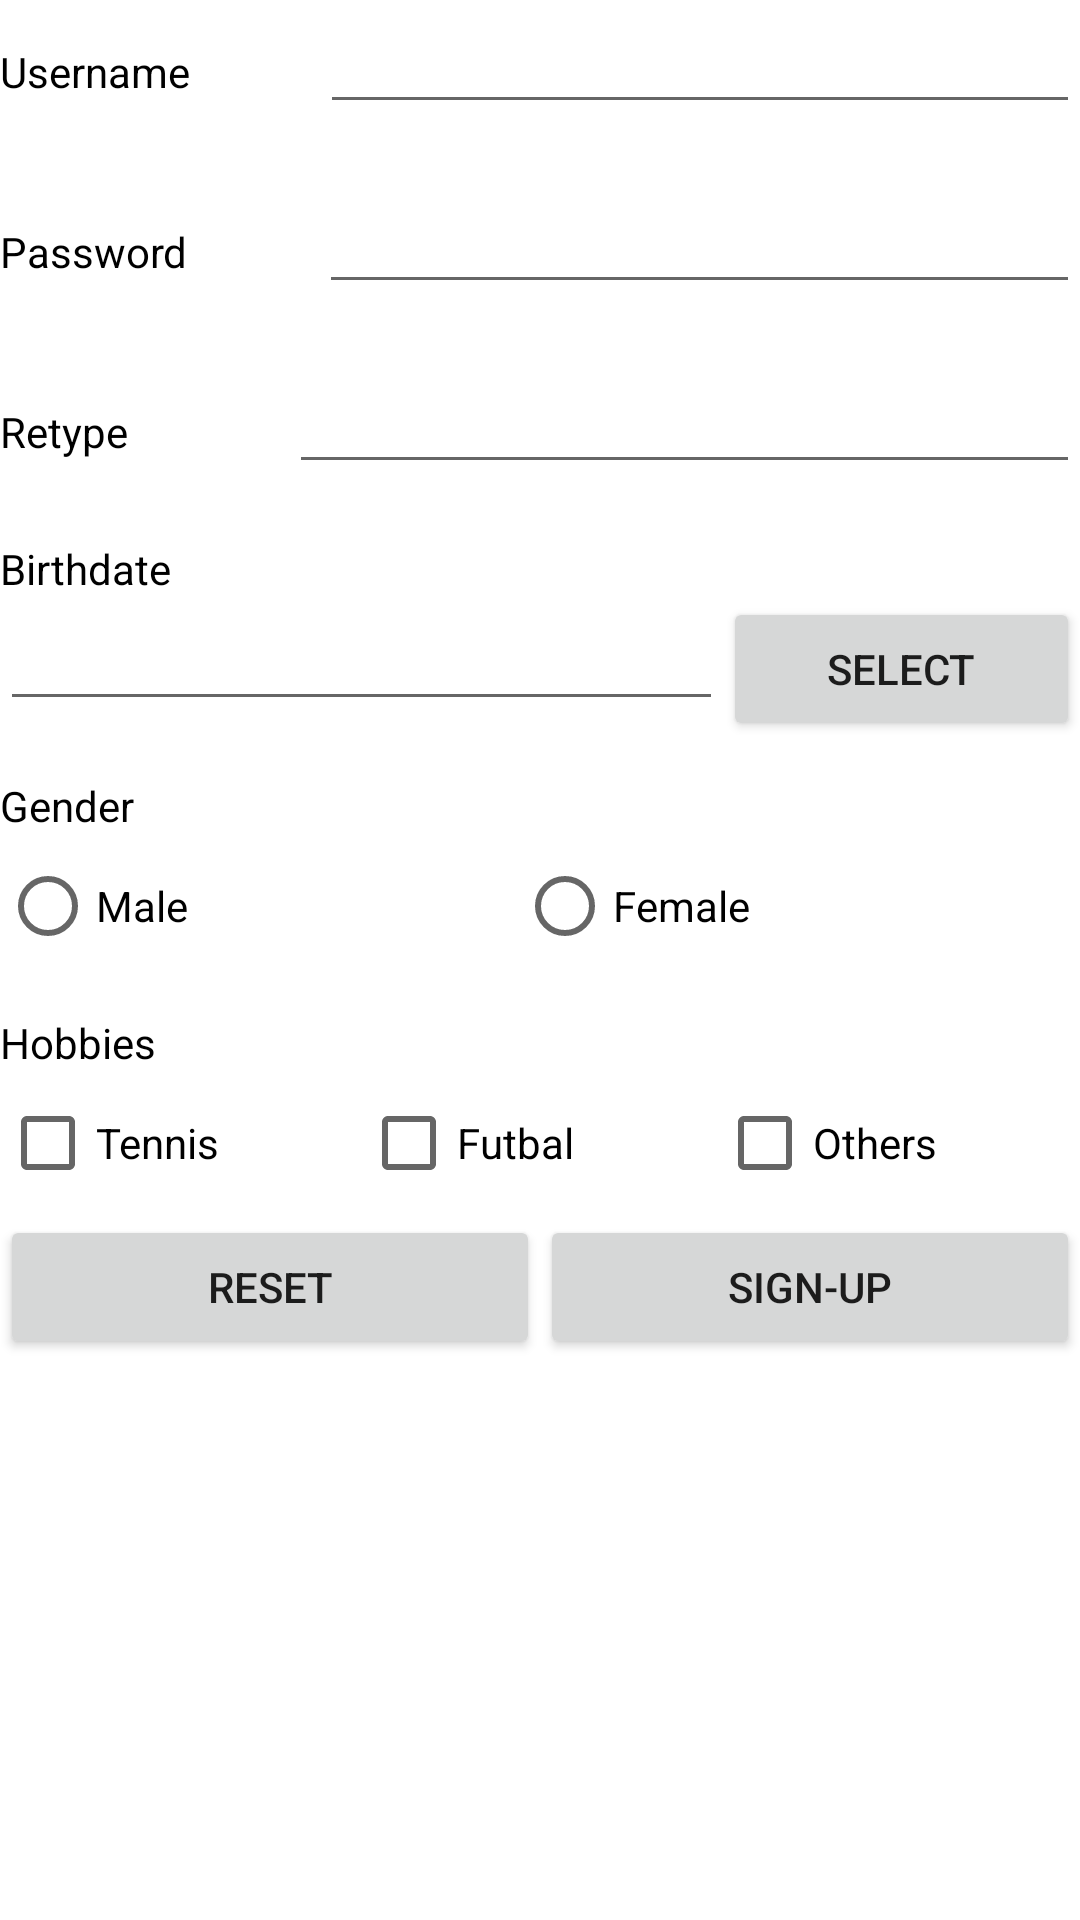

Reconstruct the res/layout file that produces this screen, plus the resources it refers to.
<!-- AndroidManifest.xml: application theme Theme.BTLT1 -->
<!-- res/layout/activity_main.xml -->
<?xml version="1.0" encoding="utf-8"?>
<androidx.constraintlayout.widget.ConstraintLayout xmlns:android="http://schemas.android.com/apk/res/android"
    xmlns:app="http://schemas.android.com/apk/res-auto"
    xmlns:tools="http://schemas.android.com/tools"
    android:layout_width="match_parent"
    android:layout_height="match_parent"
    tools:context=".MainActivity">

    <LinearLayout
        android:layout_width="match_parent"
        android:layout_height="match_parent"
        android:orientation="vertical"
        tools:layout_editor_absoluteX="1dp"
        tools:layout_editor_absoluteY="1dp">

        <LinearLayout
            android:layout_width="match_parent"
            android:layout_height="60dp"
            android:orientation="horizontal">

            <TextView
                android:id="@+id/textView"
                android:layout_width="wrap_content"
                android:layout_height="wrap_content"
                android:layout_weight="1"
                android:text="@string/user"
                android:textColor="@color/black"/>

            <EditText
                android:id="@+id/editTextTextPersonName"
                android:layout_width="wrap_content"
                android:layout_height="wrap_content"
                android:layout_weight="1"
                android:ems="10"
                android:inputType="textPersonName"/>
        </LinearLayout>

        <LinearLayout
            android:layout_width="match_parent"
            android:layout_height="60dp"
            android:orientation="horizontal">

            <TextView
                android:id="@+id/textView2"
                android:layout_width="wrap_content"
                android:layout_height="wrap_content"
                android:layout_weight="1"
                android:text="@string/pw"
                android:textColor="@color/black"/>

            <EditText
                android:id="@+id/editTextTextPassword2"
                android:layout_width="wrap_content"
                android:layout_height="wrap_content"
                android:layout_weight="1"
                android:ems="10"
                android:inputType="textPassword" />

        </LinearLayout>

        <LinearLayout
            android:layout_width="match_parent"
            android:layout_height="60dp"
            android:orientation="horizontal">

            <TextView
                android:id="@+id/textView3"
                android:layout_width="wrap_content"
                android:layout_height="wrap_content"
                android:layout_weight="1"
                android:text="@string/re"
                android:textColor="@color/black"/>

            <EditText
                android:id="@+id/editTextTextPassword"
                android:layout_width="wrap_content"
                android:layout_height="wrap_content"
                android:layout_weight="1"
                android:ems="10"
                android:inputType="textPassword" />
        </LinearLayout>

        <TextView
            android:id="@+id/textView4"
            android:layout_width="match_parent"
            android:layout_height="wrap_content"
            android:text="@string/birth"
            android:textColor="@color/black"/>

        <LinearLayout
            android:layout_width="match_parent"
            android:layout_height="60dp"
            android:orientation="horizontal">

            <EditText
                android:id="@+id/editTextDate"
                android:layout_width="wrap_content"
                android:layout_height="wrap_content"
                android:layout_weight="1"
                android:ems="10"
                android:inputType="date" />

            <Button
                android:id="@+id/button"
                android:layout_width="wrap_content"
                android:layout_height="wrap_content"
                android:layout_weight="1"
                android:text="@string/sel" />
        </LinearLayout>

        <TextView
            android:id="@+id/textView5"
            android:layout_width="match_parent"
            android:layout_height="wrap_content"
            android:text="@string/gen"
            android:textColor="@color/black"/>

        <RadioGroup
            android:layout_width="match_parent"
            android:layout_height="60dp"
            android:orientation="horizontal">

            <RadioButton
                android:id="@+id/radioButton12"
                android:layout_width="wrap_content"
                android:layout_height="wrap_content"
                android:layout_weight="1"
                android:text="@string/male" />

            <RadioButton
                android:id="@+id/radioButton13"
                android:layout_width="wrap_content"
                android:layout_height="wrap_content"
                android:layout_weight="1"
                android:text="@string/female" />
        </RadioGroup>

        <TextView
            android:id="@+id/textView6"
            android:layout_width="match_parent"
            android:layout_height="wrap_content"
            android:text="@string/hob"
            android:textColor="@color/black"/>

        <LinearLayout
            android:layout_width="match_parent"
            android:layout_height="wrap_content"
            android:orientation="horizontal">

            <CheckBox
                android:id="@+id/checkBox"
                android:layout_width="wrap_content"
                android:layout_height="wrap_content"
                android:layout_weight="1"
                android:text="@string/ten" />

            <CheckBox
                android:id="@+id/checkBox2"
                android:layout_width="wrap_content"
                android:layout_height="wrap_content"
                android:layout_weight="1"
                android:text="@string/fut" />

            <CheckBox
                android:id="@+id/checkBox3"
                android:layout_width="wrap_content"
                android:layout_height="wrap_content"
                android:layout_weight="1"
                android:text="@string/oth" />
        </LinearLayout>

        <LinearLayout
            android:layout_width="match_parent"
            android:layout_height="wrap_content"
            android:orientation="horizontal">

            <Button
                android:id="@+id/button2"
                android:layout_width="wrap_content"
                android:layout_height="wrap_content"
                android:layout_weight="1"
                android:text="@string/reset" />

            <Button
                android:id="@+id/button3"
                android:layout_width="wrap_content"
                android:layout_height="wrap_content"
                android:layout_weight="1"
                android:text="@string/sign" />
        </LinearLayout>

    </LinearLayout>
</androidx.constraintlayout.widget.ConstraintLayout>
<!-- resources referenced by this layout -->
<resources>
  <string name="birth">Birthdate</string>
  <string name="female">Female</string>
  <string name="fut">Futbal</string>
  <string name="gen">Gender</string>
  <string name="hob">Hobbies</string>
  <string name="male">Male</string>
  <string name="oth">Others</string>
  <string name="pw">Password</string>
  <string name="re">Retype</string>
  <string name="reset">Reset</string>
  <string name="sel">Select</string>
  <string name="sign">Sign-up</string>
  <string name="ten">Tennis</string>
  <string name="user">Username</string>
  <style name="Theme.BTLT1" parent="Theme.MaterialComponents.DayNight.DarkActionBar">
          
          <item name="colorPrimary">@color/purple_500</item>
          <item name="colorPrimaryVariant">@color/purple_700</item>
          <item name="colorOnPrimary">@color/white</item>
          
          <item name="colorSecondary">@color/teal_200</item>
          <item name="colorSecondaryVariant">@color/teal_700</item>
          <item name="colorOnSecondary">@color/black</item>
          
          <item name="android:statusBarColor" tools:targetApi="l">?attr/colorPrimaryVariant</item>
          
      </style>
  <!-- not gathered from this repository: default colours our renderer supplied (Android Studio template values) -->
  <color name="purple_500">#FF6200EE</color>
  <color name="purple_700">#FF3700B3</color>
  <color name="teal_200">#FF03DAC5</color>
  <color name="teal_700">#FF018786</color>
  <color name="black">#FF000000</color>
  <color name="white">#FFFFFFFF</color>
</resources>
